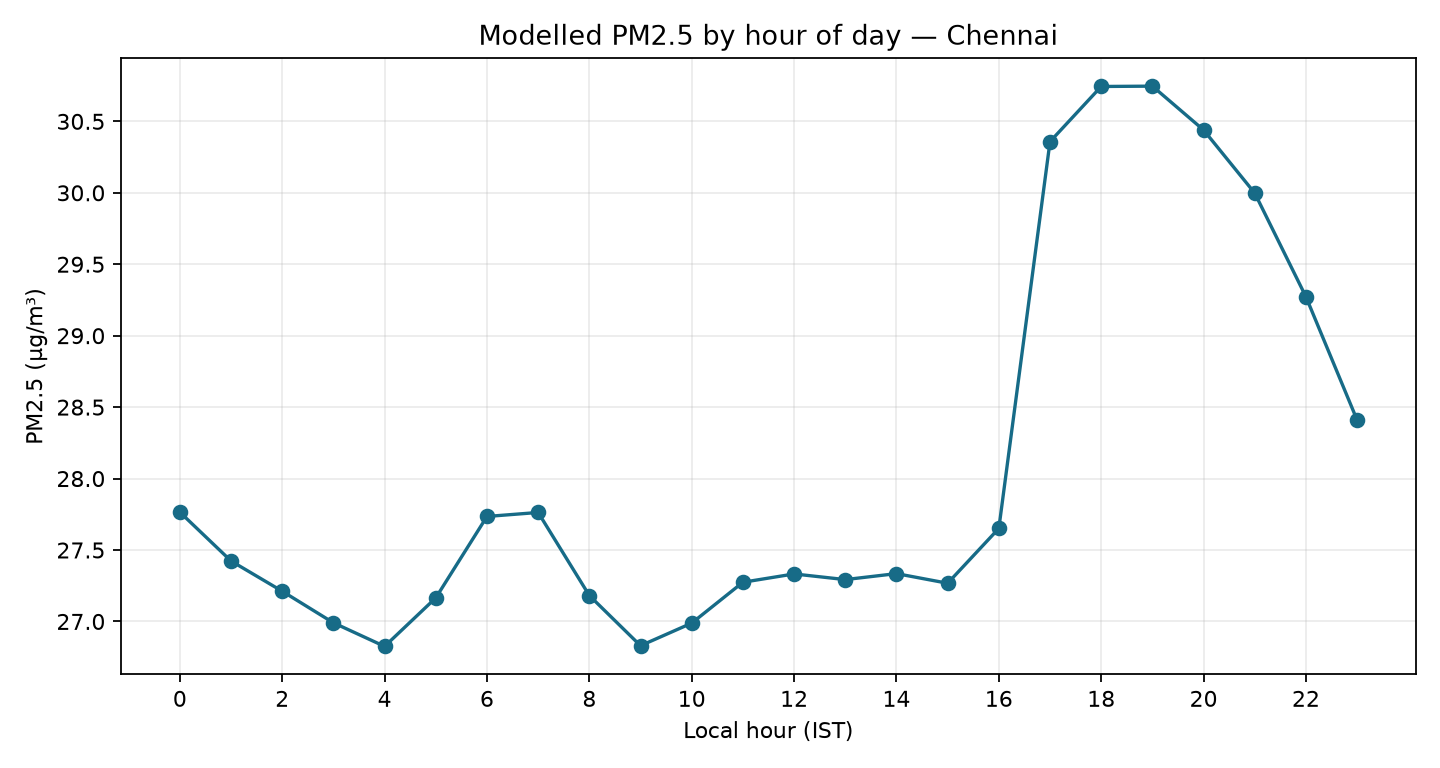

Source data for this figure (header and first rows):
hour, pm2_5_mean, pm2_5_median, hours
0, 27.77, 26.3, 43
1, 27.42, 25.9, 43
2, 27.21, 25.7, 43
3, 26.99, 24.6, 43
4, 26.83, 22.6, 43
5, 27.17, 23.1, 43
6, 27.73, 23.3, 43
7, 27.76, 21.0, 43
8, 27.18, 20.1, 43
9, 26.83, 20.7, 43
10, 26.99, 20.8, 43
11, 27.27, 21.3, 43
12, 27.33, 22.5, 43
13, 27.29, 23.9, 43
14, 27.33, 25.6, 43
15, 27.27, 26.0, 43
16, 27.65, 27.5, 43
17, 30.36, 30.4, 43
18, 30.74, 29.0, 43
19, 30.75, 29.6, 43
20, 30.44, 28.4, 43
21, 30, 28.3, 43
22, 29.27, 28.5, 43
23, 28.41, 28.8, 43
